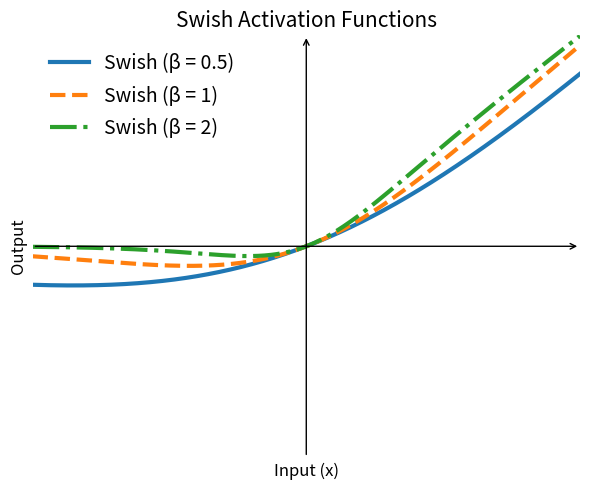

Recreate this plot in Python.
import numpy as np
import matplotlib.pyplot as plt

# Activation functions
def relu(x):
    return np.maximum(0, x)

def swish(x, beta=1.0):
    return x / (1 + np.exp(-beta * x))


if __name__ == "__main__":
    # Data

    # x = np.linspace(-5, 5, 600)
    limit = 3
    x = np.linspace(-limit, limit, 600)

    # Compute activations
    y_relu = relu(x)
    y_swish_05 = swish(x, beta=0.5)
    y_swish_1 = swish(x, beta=1.0)
    y_swish_2 = swish(x, beta=2.0)

    # Figure
    fig, ax = plt.subplots(figsize=(6, 5))

    # Symmetric limits (origin centered)
    ax.set_xlim(-limit, limit)
    ax.set_ylim(-limit, limit)

    ax.annotate(
        "", xy=(limit, 0), xytext=(-limit, 0),
        arrowprops=dict(arrowstyle="->", linewidth=1)
    )
    ax.annotate(
        "", xy=(0, limit), xytext=(0, -limit),
        arrowprops=dict(arrowstyle="->", linewidth=1)
    )

    # Plot functions
    # ax.plot(x, y_relu, linewidth=2.8, label="ReLU")
    ax.plot(x, y_swish_05, linewidth=3,  label="Swish (β = 0.5)")
    ax.plot(x, y_swish_1, linewidth=3, linestyle="--", label="Swish (β = 1)")
    ax.plot(x, y_swish_2, linewidth=3, linestyle="-.", label="Swish (β = 2)")

    # Remove default spines
    for spine in ax.spines.values():
        spine.set_visible(False)

    # Ticks
    # ax.set_xticks(np.arange(-5, 6, 2.5))
    # ax.set_yticks(np.arange(-5, 6, 2.5))
    ax.set_yticks([])
    ax.set_xticks([])
    ax.tick_params(direction="out", length=5)
    legend = ax.legend(
        frameon=False,
        fontsize=14,  # larger text
        handlelength=2.0,  # longer line icon
        labelspacing=0.6,
        loc="upper left"
    )
    ax.tick_params(direction="out", length=5)

    # Arrowed axes


    # Styling
    ax.set_title("Swish Activation Functions", fontsize=15)
    ax.set_xlabel("Input (x)", fontsize=12)
    ax.set_ylabel("Output", fontsize=12)
    # ax.legend(frameon=False)
    ax.grid(alpha=0.25)

    plt.tight_layout()
    plt.savefig("swish.png", dpi=300)
    plt.show()

